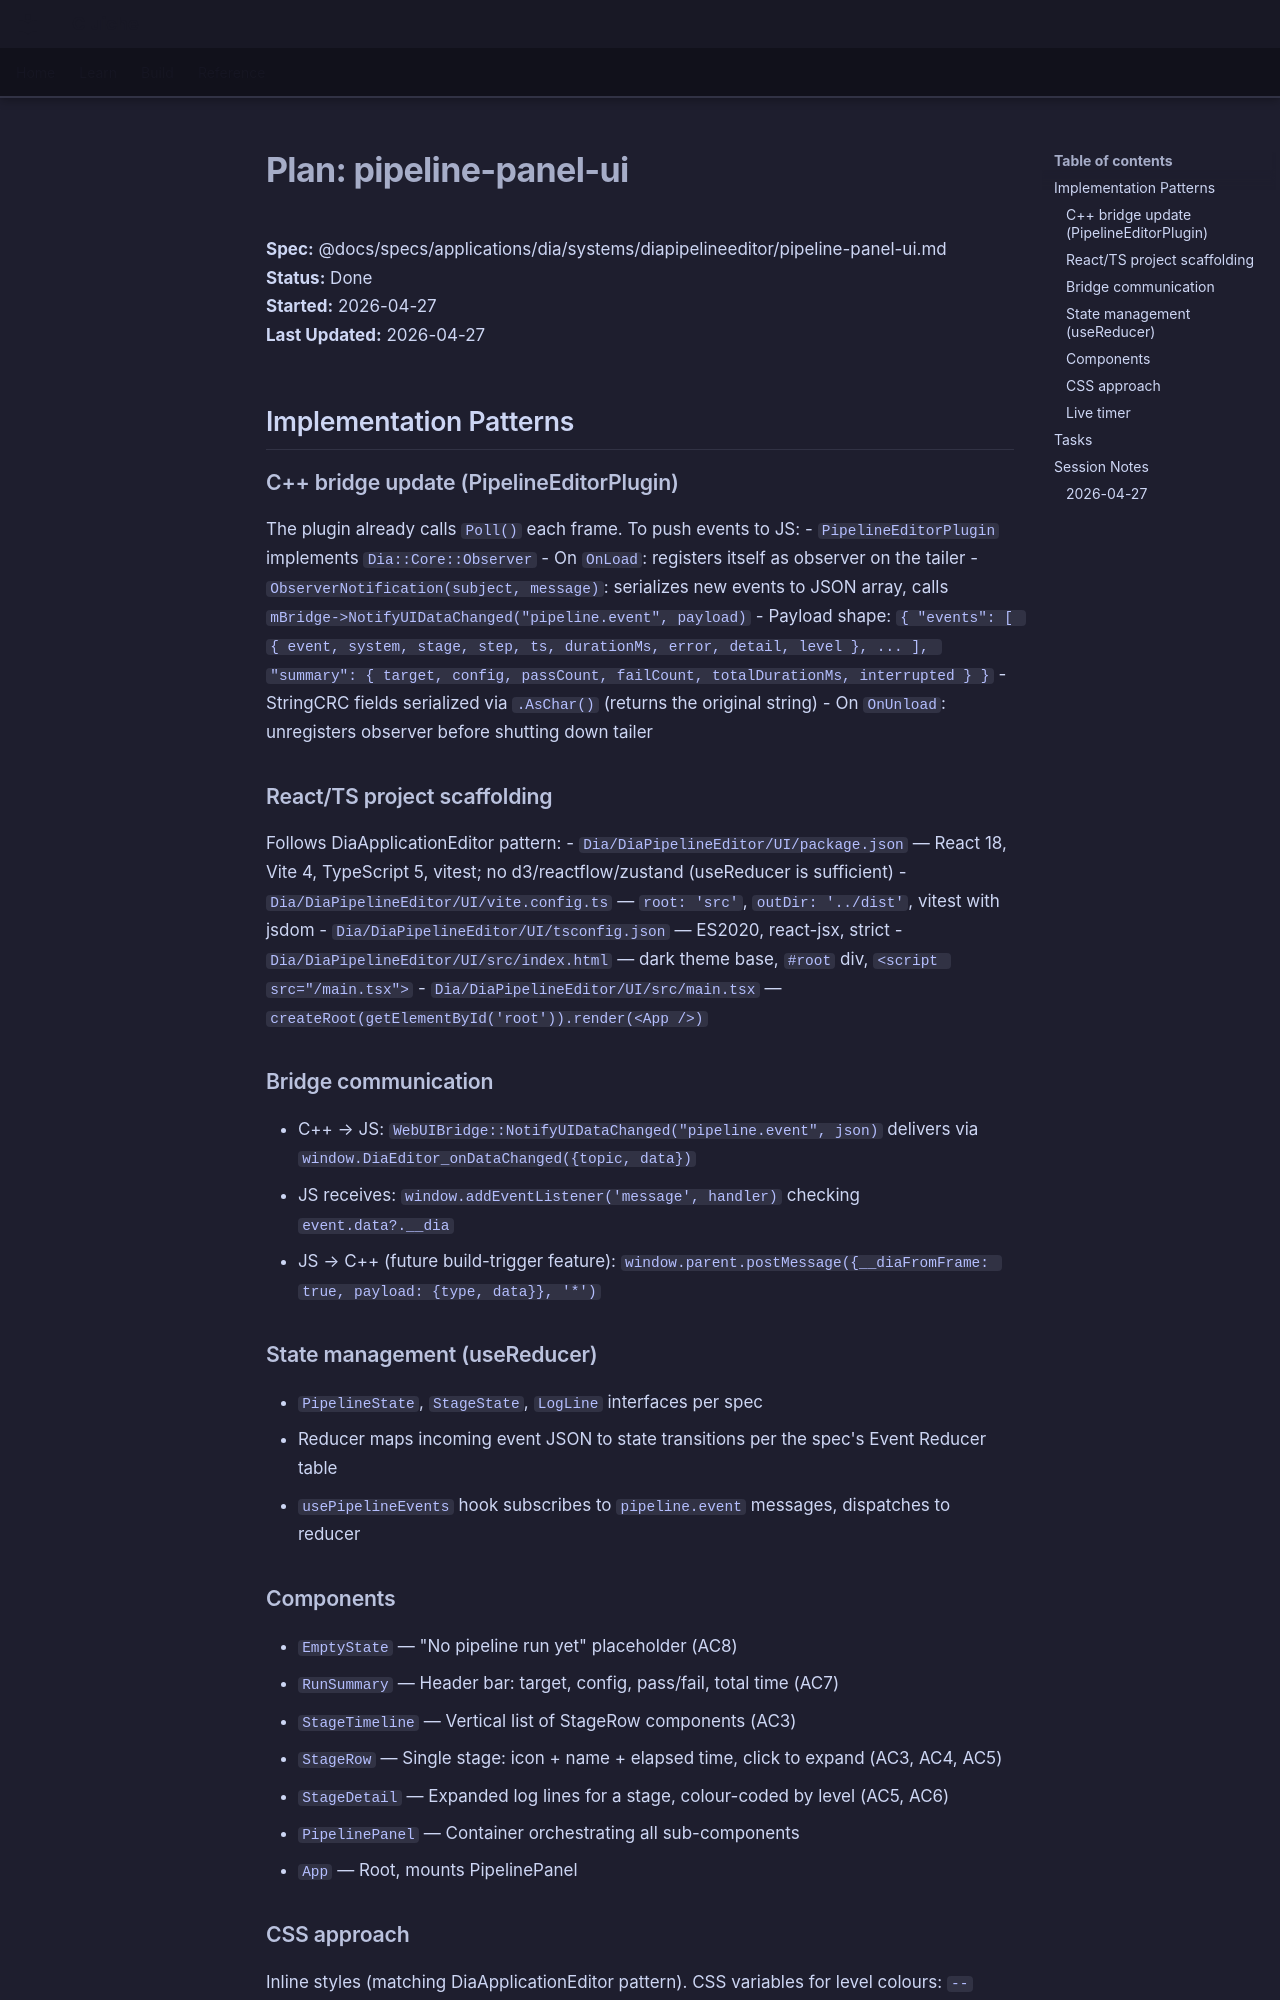

repository: LenihanConor/Cluiche · page: specs/applications/dia/systems/diapipelineeditor/pipeline-panel-ui.plan/index.html · generator: mkdocs

# Plan: pipeline-panel-ui

**Spec:** @docs/specs/applications/dia/systems/diapipelineeditor/pipeline-panel-ui.md  
**Status:** Done  
**Started:** 2026-04-27  
**Last Updated:** 2026-04-27

## Implementation Patterns

### C++ bridge update (PipelineEditorPlugin)

The plugin already calls `Poll()` each frame. To push events to JS:
- `PipelineEditorPlugin` implements `Dia::Core::Observer`
- On `OnLoad`: registers itself as observer on the tailer
- `ObserverNotification(subject, message)`: serializes new events to JSON array, calls `mBridge->NotifyUIDataChanged("pipeline.event", payload)`
- Payload shape: `{ "events": [ { event, system, stage, step, ts, durationMs, error, detail, level }, ... ], "summary": { target, config, passCount, failCount, totalDurationMs, interrupted } }`
- StringCRC fields serialized via `.AsChar()` (returns the original string)
- On `OnUnload`: unregisters observer before shutting down tailer

### React/TS project scaffolding

Follows DiaApplicationEditor pattern:
- `Dia/DiaPipelineEditor/UI/package.json` — React 18, Vite 4, TypeScript 5, vitest; no d3/reactflow/zustand (useReducer is sufficient)
- `Dia/DiaPipelineEditor/UI/vite.config.ts` — `root: 'src'`, `outDir: '../dist'`, vitest with jsdom
- `Dia/DiaPipelineEditor/UI/tsconfig.json` — ES2020, react-jsx, strict
- `Dia/DiaPipelineEditor/UI/src/index.html` — dark theme base, `#root` div, `<script src="/main.tsx">`
- `Dia/DiaPipelineEditor/UI/src/main.tsx` — `createRoot(getElementById('root')).render(<App />)`

### Bridge communication

- C++ → JS: `WebUIBridge::NotifyUIDataChanged("pipeline.event", json)` delivers via `window.DiaEditor_onDataChanged({topic, data})`
- JS receives: `window.addEventListener('message', handler)` checking `event.data?.__dia`
- JS → C++ (future build-trigger feature): `window.parent.postMessage({__diaFromFrame: true, payload: {type, data}}, '*')`

### State management (useReducer)

- `PipelineState`, `StageState`, `LogLine` interfaces per spec
- Reducer maps incoming event JSON to state transitions per the spec's Event Reducer table
- `usePipelineEvents` hook subscribes to `pipeline.event` messages, dispatches to reducer

### Components

- `EmptyState` — "No pipeline run yet" placeholder (AC8)
- `RunSummary` — Header bar: target, config, pass/fail, total time (AC7)
- `StageTimeline` — Vertical list of StageRow components (AC3)
- `StageRow` — Single stage: icon + name + elapsed time, click to expand (AC3, AC4, AC5)
- `StageDetail` — Expanded log lines for a stage, colour-coded by level (AC5, AC6)
- `PipelinePanel` — Container orchestrating all sub-components
- `App` — Root, mounts PipelinePanel
